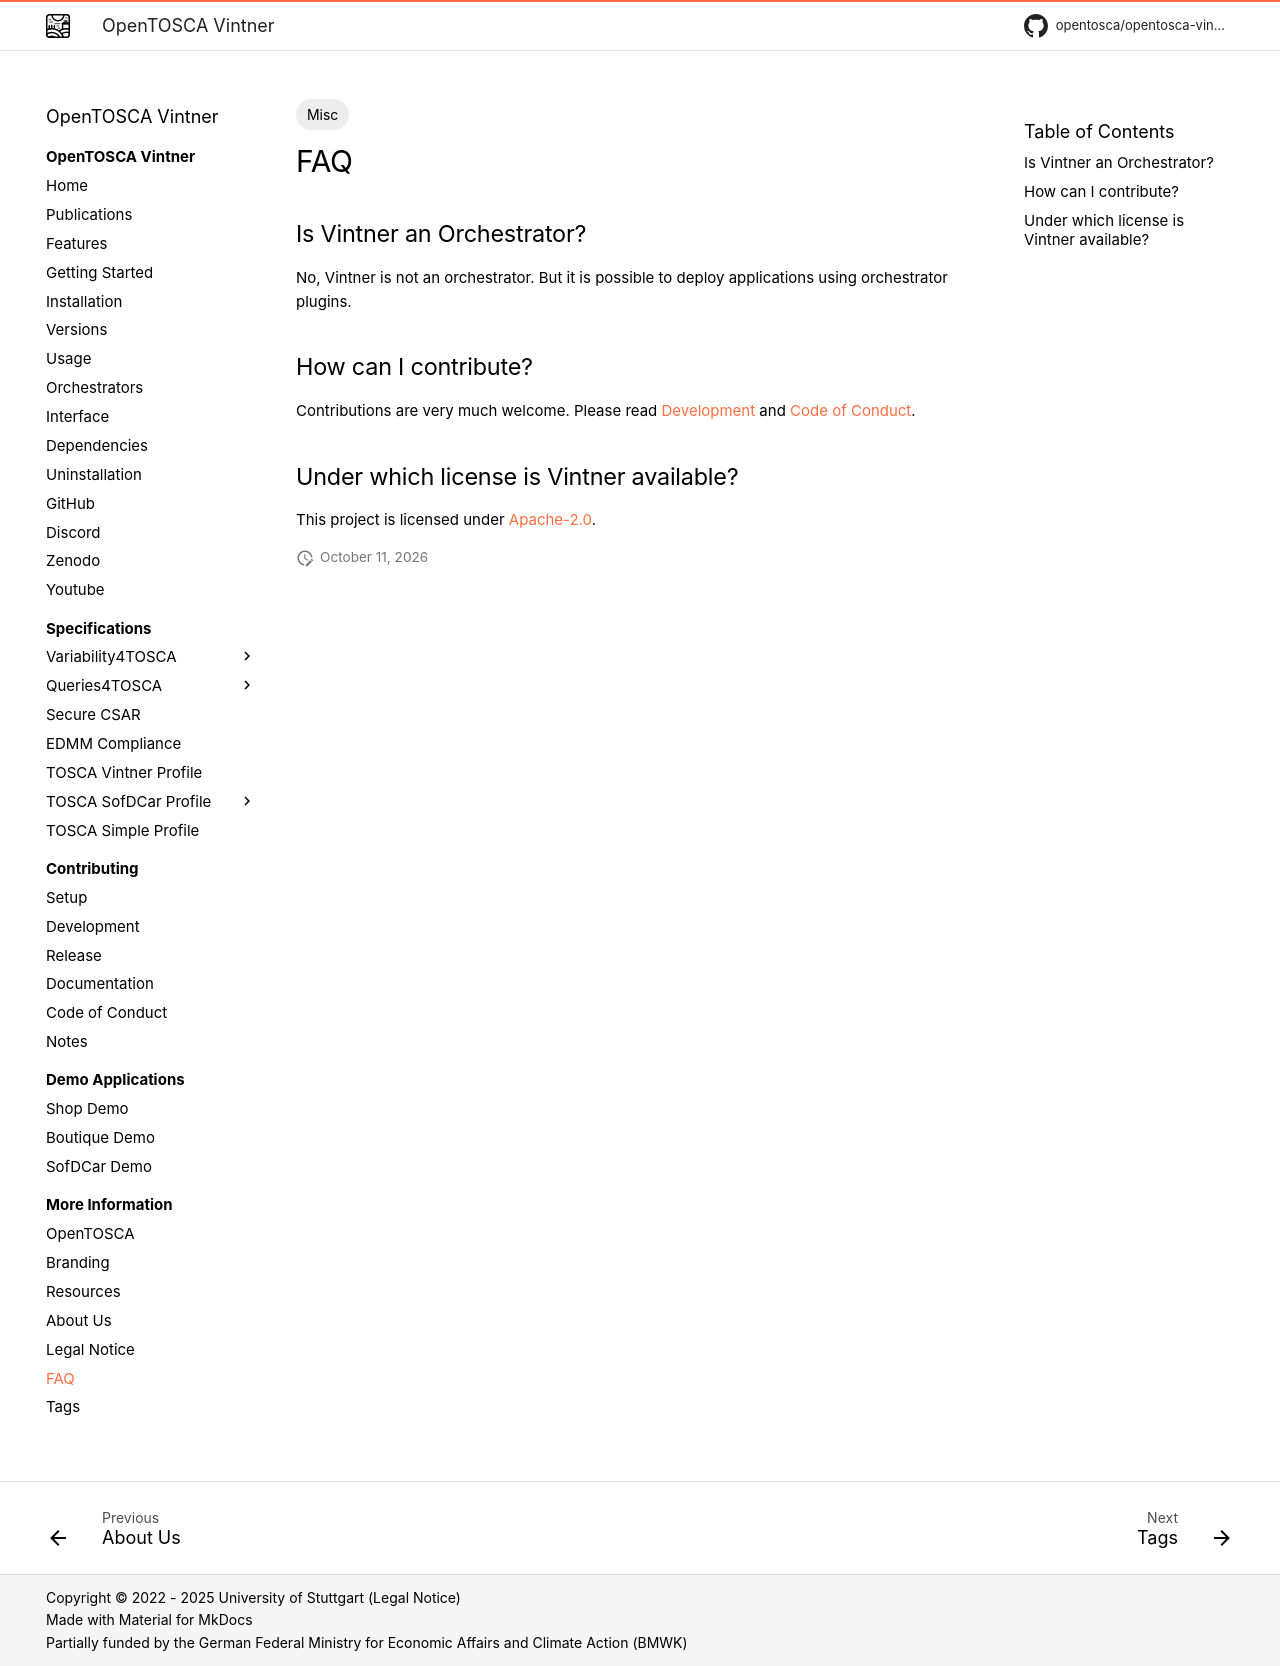

repository: OpenTOSCA/opentosca-vintner · page: faq/index.html · generator: mkdocs

---
tags:
- Misc
---

# FAQ 

## Is Vintner an Orchestrator? 

No, Vintner is not an orchestrator.
But it is possible to deploy applications using orchestrator plugins.

## How can I contribute? 

Contributions are very much welcome.
Please read [Development](contributing/development.md){target=_blank} and [Code of Conduct](contributing/code-of-conduct.md){target=_blank}.

## Under which license is Vintner available?

This project is licensed under [Apache-2.0](https://opensource.org/licenses/Apache-2.0){target=_blank}.
